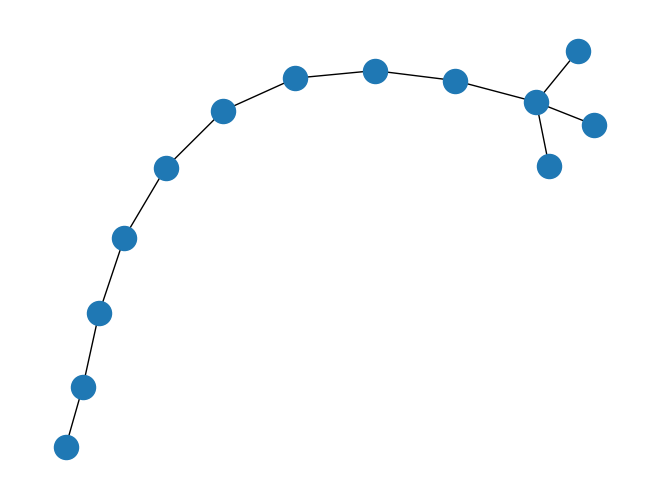

This figure's Python source:
import matplotlib.pyplot as plt
import networkx as nx
from networkx import Graph


class PrintGraph(Graph):
    """
    Example subclass of the Graph class.

    Prints activity log to file or standard output.
    """

    def __init__(self, data=None, name="", file=None, **attr):
        super().__init__(data=data, name=name, **attr)
        if file is None:
            import sys

            self.fh = sys.stdout
        else:
            self.fh = open(file, "w")

    def add_node(self, n, attr_dict=None, **attr):
        super().add_node(n, attr_dict=attr_dict, **attr)
        self.fh.write(f"Add node: {n}\n")

    def add_nodes_from(self, nodes, **attr):
        for n in nodes:
            self.add_node(n, **attr)

    def remove_node(self, n):
        super().remove_node(n)
        self.fh.write(f"Remove node: {n}\n")

    def remove_nodes_from(self, nodes):
        for n in nodes:
            self.remove_node(n)

    def add_edge(self, u, v, attr_dict=None, **attr):
        super().add_edge(u, v, attr_dict=attr_dict, **attr)
        self.fh.write(f"Add edge: {u}-{v}\n")

    def add_edges_from(self, ebunch, attr_dict=None, **attr):
        for e in ebunch:
            u, v = e[0:2]
            self.add_edge(u, v, attr_dict=attr_dict, **attr)

    def remove_edge(self, u, v):
        super().remove_edge(u, v)
        self.fh.write(f"Remove edge: {u}-{v}\n")

    def remove_edges_from(self, ebunch):
        for e in ebunch:
            u, v = e[0:2]
            self.remove_edge(u, v)

    def clear(self):
        super().clear()
        self.fh.write("Clear graph\n")

G = PrintGraph()
G.add_node("foo")
G.add_nodes_from("bar", weight=8)
G.remove_node("b")
G.remove_nodes_from("ar")
print("Nodes in G: ", G.nodes(data=True))
G.add_edge(0, 1, weight=10)
print("Edges in G: ", G.edges(data=True))
G.remove_edge(0, 1)
G.add_edges_from(zip(range(0, 3), range(1, 4)), weight=10)
print("Edges in G: ", G.edges(data=True))
G.remove_edges_from(zip(range(0, 3), range(1, 4)))
print("Edges in G: ", G.edges(data=True))

G = PrintGraph()
nx.add_path(G, range(10))
nx.add_star(G, range(9, 13))
pos = nx.spring_layout(G, seed=225)  # Seed for reproducible layout
nx.draw(G, pos)
plt.show()
